Image classification data set "Dataset" (sPedersennn/VT2_Machine-Vision on GitHub). Class labels (4): machine screw, philips, plaster screw, Torx screw.

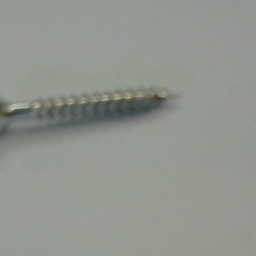
Label: Torx screw

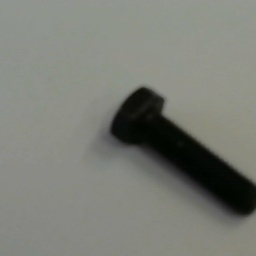
Label: machine screw

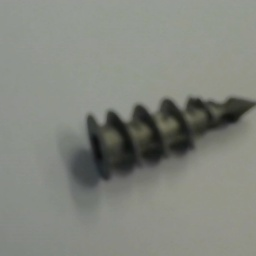
Label: plaster screw

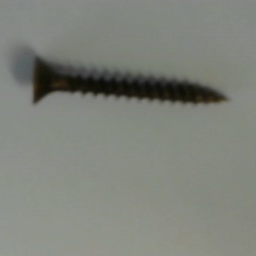
Label: philips

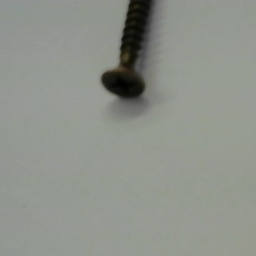
Label: philips

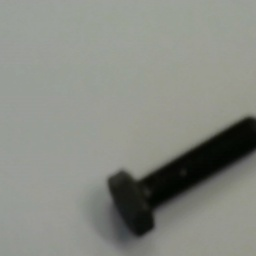
Label: machine screw
